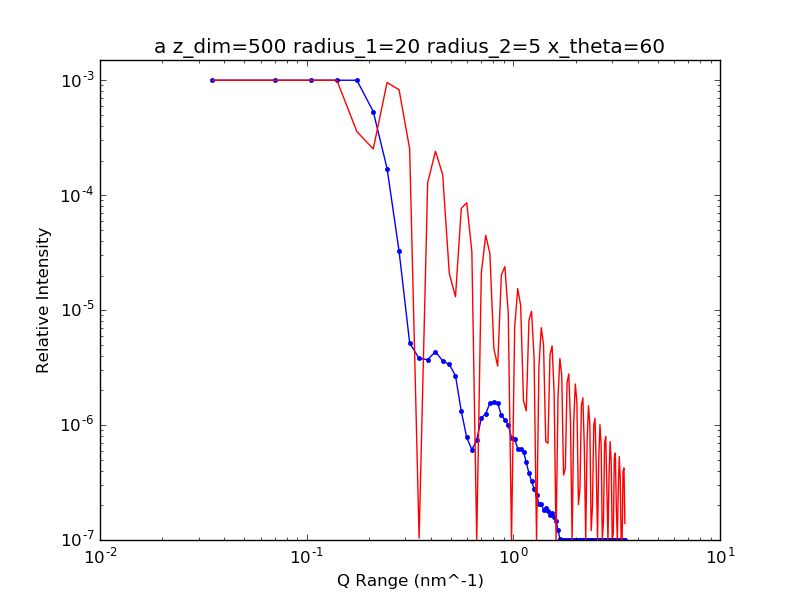

The table this chart was drawn from, first rows:
3.500000000000000000e+07, 5.122248280830506151e-02
7.000000000000000000e+07, 1.921816607741139507e-02
1.050000000000000000e+08, 1.027771692947278270e-02
1.400000000000000000e+08, 3.231445230162118421e-03
1.750000000000000000e+08, 1.828873095843214181e-03
2.100000000000000000e+08, 5.338184104814796757e-04
2.450000000000000000e+08, 1.704245654944829393e-04
2.800000000000000000e+08, 3.255423634540210515e-05
3.150000000000000000e+08, 5.182856772419561107e-06
3.500000000000000000e+08, 3.794665359392648983e-06
3.850000000000000000e+08, 3.712311524355173511e-06
4.200000000000000000e+08, 4.352931548868542455e-06
4.550000000000000000e+08, 3.624726553437328057e-06
4.900000000000000000e+08, 3.368206136885570004e-06
5.250000000000000000e+08, 2.685712688424327762e-06
5.600000000000000000e+08, 1.316739698297696969e-06
5.950000000000000000e+08, 7.797567277062643047e-07
6.300000000000000000e+08, 6.116970807856857395e-07
6.650000000000000000e+08, 7.361437047236262445e-07
7.000000000000000000e+08, 1.157466489035929467e-06
7.350000000000000000e+08, 1.251716248250853978e-06
7.700000000000000000e+08, 1.549968834757689825e-06
8.050000000000000000e+08, 1.594456883674884639e-06
8.400000000000000000e+08, 1.545304316430544557e-06
8.750000000000000000e+08, 1.215490377585582654e-06
9.100000000000000000e+08, 1.113622514917786406e-06
9.450000000000000000e+08, 1.002942006023602021e-06
9.800000000000000000e+08, 7.737479528618687151e-07
1.015000000000000000e+09, 7.592952725759135609e-07
1.050000000000000000e+09, 6.219300691989042438e-07
1.085000000000000000e+09, 6.220092340387196461e-07
1.120000000000000000e+09, 5.879314688807897803e-07
1.155000000000000000e+09, 4.745712652352218734e-07
1.190000000000000000e+09, 3.814171284347149319e-07
1.225000000000000000e+09, 3.262147631519624492e-07
1.260000000000000000e+09, 2.795149541914485742e-07
1.295000000000000000e+09, 2.470296991927562462e-07
1.330000000000000000e+09, 2.064013787579228754e-07
1.365000000000000000e+09, 2.043286628741293932e-07
1.400000000000000000e+09, 1.839755101333048294e-07
1.435000000000000000e+09, 1.886676521732138841e-07
1.470000000000000000e+09, 1.770672205249951870e-07
1.505000000000000000e+09, 1.660609225071097603e-07
1.540000000000000000e+09, 1.728712335056926569e-07
1.575000000000000000e+09, 1.581943321455520574e-07
1.610000000000000000e+09, 1.462107566925009973e-07
1.645000000000000000e+09, 1.215935061397993781e-07
1.680000000000000000e+09, 1.023835909826607169e-07
1.715000000000000000e+09, 8.808926151898290617e-08
1.750000000000000000e+09, 7.791848029973035489e-08
1.785000000000000000e+09, 6.613403597948956043e-08
1.820000000000000000e+09, 5.909717436610566466e-08
1.855000000000000000e+09, 5.858828191123762296e-08
1.890000000000000000e+09, 5.511269076511110262e-08
1.925000000000000000e+09, 5.334737456354091417e-08
1.960000000000000000e+09, 5.568416597578799748e-08
1.995000000000000000e+09, 5.336999027588779368e-08
2.030000000000000000e+09, 5.441801730144197949e-08
2.065000000000000000e+09, 5.339912247764966084e-08
2.100000000000000000e+09, 5.389669847459684100e-08
2.135000000000000000e+09, 6.791816316735241091e-08
... 38 more rows
